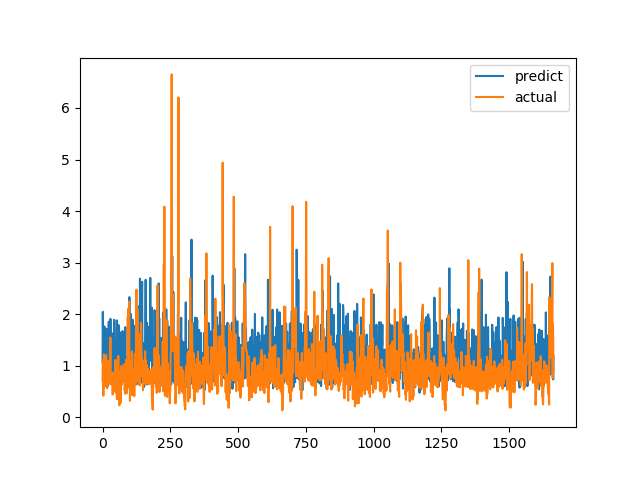

The table this chart was drawn from, first rows:
predict, actual
1.065, 0.7094
2.044, 1.015
1.33, 1.116
0.8516, 0.4183
1.179, 1.002
1.143, 1.219
1.707, 1.143
1.76, 0.6528
1.046, 0.6747
1.298, 0.601
0.8409, 0.6695
1.281, 0.6538
0.943, 0.7814
1.623, 1.206
1.717, 0.8469
0.5875, 0.8286
1.449, 0.6482
1.003, 0.5624
0.6635, 0.7183
0.6038, 1.1
0.9469, 0.9542
0.952, 0.729
0.8355, 0.6694
1.851, 0.8631
0.7914, 0.6465
0.6784, 0.8223
0.7897, 0.9236
1.846, 0.8301
1.011, 1.067
1.909, 1.546
1.43, 0.6827
1.189, 0.6386
1.297, 0.6464
0.7235, 0.6881
0.8511, 0.7274
0.8916, 0.65
0.9666, 0.8694
1.228, 0.4409
0.6678, 0.4519
1.596, 0.7575
1.637, 0.4952
0.6479, 0.6851
0.701, 0.7244
1.891, 0.8654
1.57, 0.74
0.9338, 0.8071
0.6727, 0.8204
1.463, 1.114
1.072, 1.109
0.6376, 0.4751
1.067, 1.039
1.13, 0.9458
1.005, 0.7878
1.879, 0.3505
1.128, 0.9368
1.794, 0.9868
0.8579, 0.647
1.036, 1.03
1.463, 1.187
1.787, 0.9329
... 1,604 more rows
